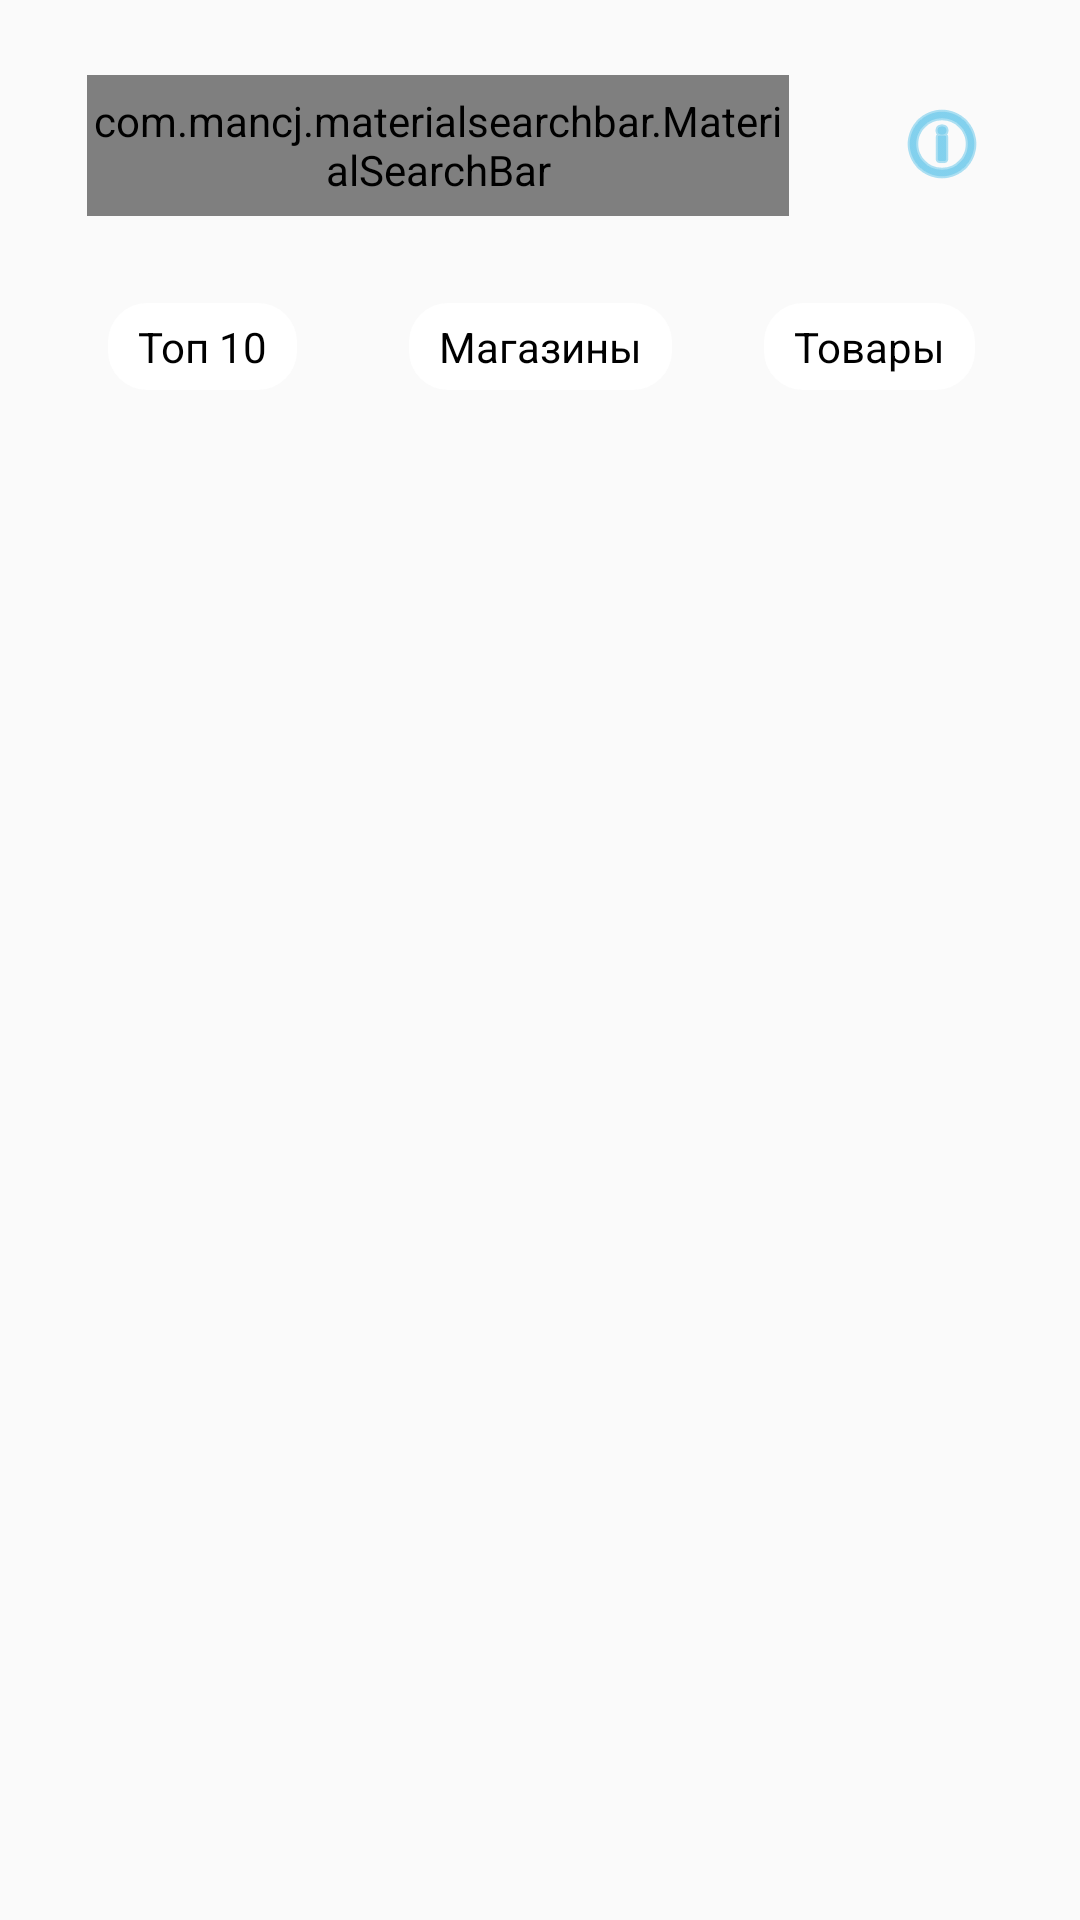

The Android layout XML behind this screen, and the referenced resources:
<!-- AndroidManifest.xml: application theme AppTheme -->
<!-- res/layout/activity_main.xml -->
<?xml version="1.0" encoding="utf-8"?>
<android.support.constraint.ConstraintLayout xmlns:android="http://schemas.android.com/apk/res/android"
    xmlns:app="http://schemas.android.com/apk/res-auto"
    xmlns:tools="http://schemas.android.com/tools"
    android:layout_width="match_parent"
    android:layout_height="match_parent"
    android:orientation="vertical"
    tools:layout_editor_absoluteY="25dp">



    <android.support.v7.widget.Toolbar
        android:id="@+id/toolbar"
        style="@style/Toolbar"
        android:layout_width="0dp"
        android:layout_height="0dp"
        android:layout_alignParentStart="true"
        android:layout_alignParentTop="true"
        android:background="#f7f8f8"
        app:layout_constraintBottom_toTopOf="parent"
        app:layout_constraintEnd_toStartOf="parent"
        app:layout_constraintStart_toStartOf="parent"
        app:layout_constraintTop_toTopOf="parent" />

    <View

        android:id="@+id/view"
        android:layout_width="0dp"
        android:layout_height="14dp"
        android:layout_alignParentTop="true"
        android:layout_centerHorizontal="true"
        android:layout_marginEnd="2dp"
        android:layout_marginStart="2dp"
        android:background="@drawable/dropshadow"
        app:layout_constraintBottom_toBottomOf="@+id/searchBar"
        app:layout_constraintEnd_toEndOf="@+id/searchBar"
        app:layout_constraintStart_toStartOf="@+id/searchBar"
        app:layout_constraintTop_toBottomOf="@+id/searchBar" />

    <View

        android:id="@+id/view2"
        android:layout_width="0dp"
        android:layout_height="10dp"
        android:layout_alignEnd="@+id/searchBar"
        android:layout_alignStart="@+id/searchBar"
        android:layout_below="@+id/searchBar"
        android:layout_marginTop="136dp"
        android:background="@drawable/dropshadow"
        app:layout_constraintEnd_toEndOf="parent"
        app:layout_constraintStart_toStartOf="parent"
        app:layout_constraintTop_toTopOf="parent" />

    <com.mancj.materialsearchbar.MaterialSearchBar
        android:id="@+id/searchBar"
        style="@style/MaterialSearchBarLight"
        android:layout_width="0dp"
        android:layout_height="47dp"
        android:layout_alignParentStart="true"
        android:layout_alignParentTop="true"
        android:layout_marginBottom="28dp"
        android:layout_marginEnd="35dp"
        android:layout_marginStart="29dp"
        android:layout_marginTop="24dp"
        app:mt_navIconEnabled="true"
        app:mt_menuIconDrawable="@drawable/ic_search_black_18dp"
        app:layout_constraintBottom_toTopOf="@+id/textView3"
        app:layout_constraintEnd_toStartOf="@+id/info_image"
        app:layout_constraintStart_toStartOf="parent"
        app:layout_constraintTop_toTopOf="parent"
        app:mt_hint="Поиск"
        app:mt_maxSuggestionsCount="10"
        app:mt_placeholder="Поиск"
        app:mt_speechMode="true">

    </com.mancj.materialsearchbar.MaterialSearchBar>

    <ImageView
        android:id="@+id/info_image"
        android:layout_width="wrap_content"
        android:layout_height="wrap_content"
        android:layout_above="@+id/view2"
        android:layout_marginEnd="30dp"
        android:layout_marginTop="32dp"
        android:tint="@android:color/holo_blue_light"
        app:layout_constraintEnd_toEndOf="parent"
        app:layout_constraintStart_toEndOf="@+id/searchBar"
        app:layout_constraintTop_toTopOf="parent"
        app:srcCompat="@android:drawable/ic_menu_info_details" />

    <TextView
        android:id="@+id/textView"
        android:layout_width="wrap_content"
        android:layout_height="wrap_content"
        android:layout_marginBottom="6dp"
        android:layout_marginStart="36dp"
        android:background="@drawable/back"
        android:clickable="true"
        android:focusable="true"
        android:lineSpacingExtra="11sp"
        android:text="Топ 10"
        android:textColor="@color/selector_txt"
        app:layout_constraintBottom_toTopOf="@+id/view2"
        app:layout_constraintStart_toStartOf="@+id/view2" />

    <TextView
        android:id="@+id/textView2"
        android:layout_width="wrap_content"
        android:layout_height="wrap_content"
        android:layout_marginBottom="6dp"
        android:background="@drawable/back"
        android:clickable="true"
        android:focusable="true"
        android:lineSpacingExtra="11sp"
        android:text="Магазины"
        android:textColor="@color/selector_txt"
        app:layout_constraintBottom_toTopOf="@+id/view2"
        app:layout_constraintEnd_toEndOf="parent"
        app:layout_constraintStart_toStartOf="parent" />

    <TextView
        android:id="@+id/textView3"
        android:layout_width="wrap_content"
        android:layout_height="wrap_content"
        android:layout_marginBottom="6dp"
        android:layout_marginEnd="35dp"
        android:background="@drawable/back"
        android:clickable="true"
        android:focusable="true"
        android:lineSpacingExtra="11sp"
        android:text="Товары"
        android:textColor="@color/selector_txt"
        app:layout_constraintBottom_toTopOf="@+id/view2"
        app:layout_constraintEnd_toEndOf="@+id/view2" />


    <LinearLayout
        android:id="@+id/scrolling_layout"
        android:layout_width="395dp"
        android:layout_height="453dp"
        android:layout_marginEnd="8dp"
        android:layout_marginBottom="8dp"
        android:orientation="vertical"
        app:layout_constraintBottom_toBottomOf="parent"
        app:layout_constraintEnd_toEndOf="parent"
        app:layout_constraintHorizontal_bias="1.0"
        app:layout_constraintStart_toStartOf="parent">

        <include
            layout="@layout/vertical"
            android:layout_width="wrap_content"
            android:layout_height="wrap_content"
            android:layout_marginBottom="10dp" />
    </LinearLayout>

    <android.support.v7.widget.RecyclerView
        android:id="@+id/recyclerBanner"
        android:layout_width="395dp"
        android:layout_height="139dp"
        android:layout_marginStart="8dp"
        android:layout_marginTop="8dp"
        android:layout_marginEnd="8dp"
        android:layout_marginBottom="8dp"
        app:layout_constraintBottom_toTopOf="@+id/scrolling_layout"
        app:layout_constraintEnd_toEndOf="parent"
        app:layout_constraintStart_toStartOf="parent"
        app:layout_constraintTop_toTopOf="@+id/view2" />


</android.support.constraint.ConstraintLayout>
<!-- res/layout/vertical.xml (included above) -->
<?xml version="1.0" encoding="utf-8"?>
<ScrollView
    xmlns:android="http://schemas.android.com/apk/res/android"
    xmlns:app="http://schemas.android.com/apk/res-auto"
    android:id="@+id/scrollView"
    android:layout_width="match_parent"
    android:layout_height="wrap_content"
    android:fillViewport="true">

    <LinearLayout
        android:layout_width="match_parent"
        android:layout_height="wrap_content"
        android:orientation="vertical"
        android:id="@+id/inner_recyclerView">

        <android.support.v4.view.ViewPager
            android:id="@+id/viewPager"
            android:layout_width="match_parent"
            android:layout_height="11dp"
            android:layout_margin="8dp"
            app:layout_constraintTop_toBottomOf="parent" />

    </LinearLayout>
</ScrollView>
<!-- resources referenced by this layout -->
<resources>
  <!-- drawable back (drawable) -->
  <shape xmlns:android="http://schemas.android.com/apk/res/android" android:shape="rectangle" >
      <solid android:color="@android:color/white" />
      <corners
          android:radius="13dp"   >
      </corners>
      <padding android:left="10dp"
          android:top="5dp"
          android:right="10dp"
          android:bottom="5dp"/>
  
  </shape>
  <style name="Toolbar">
          <item name="android:layout_width">match_parent</item>
          <item name="android:layout_height">145dp</item>
          
          <item name="android:background">?attr/colorPrimary</item>
      </style>
  <style name="AppTheme" parent="Theme.AppCompat.Light.NoActionBar">
          
          <item name="colorPrimary">@color/colorPrimary</item>
          <item name="colorPrimaryDark">@color/colorPrimaryDark</item>
          <item name="colorAccent">@color/colorAccent</item>
  
  
      </style>
  <color name="colorPrimary">#f7f8f8</color>
  <color name="colorPrimaryDark">#f1f1f1</color>
  <color name="colorAccent">#D81B60</color>
</resources>
